Run: headless pygame with SDL's dummy video driver; simulated clock (each Clock.tick advances the game by its frame time, no real sleeping); random seed 0; keys injected as events and as key.get_pressed() state; no mouse input; restart key R tapped at the start of phases 3 and 4.
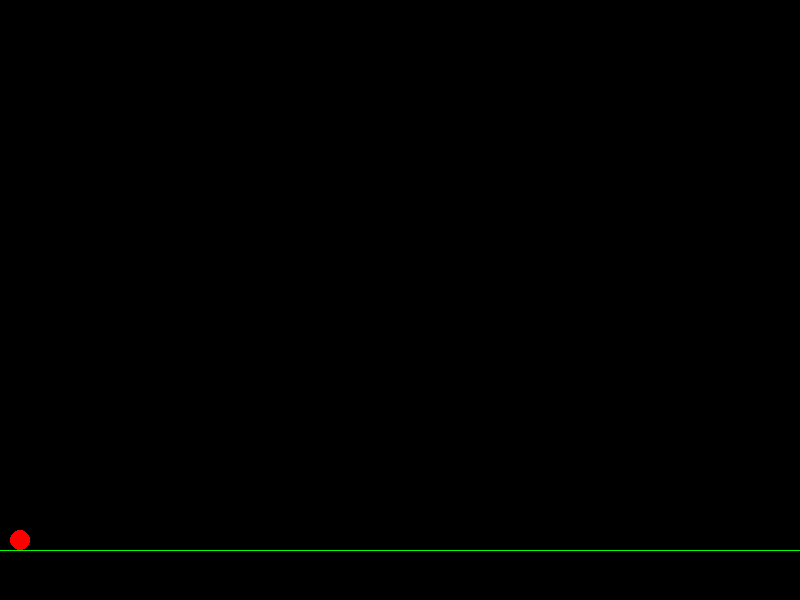
Frame 1 of 4 · flips 1–60 · no input
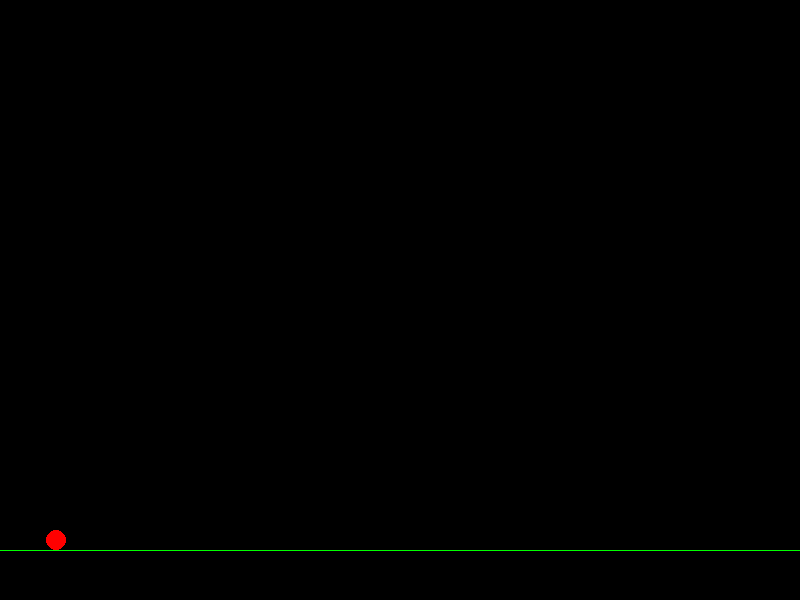
Frame 2 of 4 · flips 61–180 · tapped SPACE, RETURN · held RIGHT (→), D
Frame 3 of 4 · flips 181–300 · tapped R · held DOWN (↓), S · screen unchanged from frame 2, image omitted
Frame 4 of 4 · flips 301–420 · tapped R · held LEFT (←), A, UP (↑), W · screen same as frame 1, image omitted

The pygame program that drew these frames:

import pygame

# Initialize Pygame
pygame.init()

# Colors
RED_COLOR = (255, 0, 0)
BLACK_COLOR = (0, 0, 0)
GREEN_COLOR = (0, 255, 0)
BLUE_COLOR = (0, 0, 255)
WHITE_COLOR = (255, 255, 255)

# Set screen dimensions
SCREEN_WIDTH = 800
SCREEN_HEIGHT = 600

screen = pygame.display.set_mode((SCREEN_WIDTH, SCREEN_HEIGHT))

# Init player
velocity_y = 0
GRAVITY = 0.01  # Reduced gravity for slower falling
JUMP_HEIGHT = 3  # Lower jump strength for slower jump
PLAYER_WIDTH = 20
PLAYER_HEIGHT = 20
STARTING_X_POSITION = 10
STARTING_Y_POSITION = SCREEN_HEIGHT - PLAYER_HEIGHT - 50
player = pygame.Rect(STARTING_X_POSITION, STARTING_Y_POSITION, PLAYER_WIDTH, PLAYER_HEIGHT)

# Init obstacle
OBSTACLE_SPEED = 0.05
obstacle_x = 850
OBSTACLE_Y = STARTING_Y_POSITION - 20
OBSTACLE_WIDTH = 20
OBSTACLE_HEIGHT = 40
obstacle = pygame.Rect(obstacle_x, OBSTACLE_Y, OBSTACLE_WIDTH, OBSTACLE_HEIGHT)

# Set fractional movement speed
MOVEMENT_SPEED = 0.3  # Slow movement speed

# Init World (ground)
GROUND_X_POSITION = 0
GROUND_Y_POSITION = STARTING_Y_POSITION + PLAYER_HEIGHT
GROUND_WIDTH = 800
GROUND_HEIGHT = 1
ground = pygame.Rect(GROUND_X_POSITION, GROUND_Y_POSITION, GROUND_WIDTH, GROUND_HEIGHT)

# Floating-point position for more precise movement
player_x = player.x
player_y = player.y

# Font
font = pygame.font.SysFont(None, 55)

# Event loop
is_jumping = False
run = True
game_over = False  # Flag for game over state


def display_game_over():
    game_over_text = font.render("Game Over", True, WHITE_COLOR)
    restart_text = font.render("Press 'R' to Restart or 'Q' to Quit", True, WHITE_COLOR)
    screen.blit(game_over_text, (SCREEN_WIDTH // 2 - 100, SCREEN_HEIGHT // 2 - 30))
    screen.blit(restart_text, (SCREEN_WIDTH // 2 - 250, SCREEN_HEIGHT // 2 + 10))
    pygame.display.update()


while run:

    # Fill screen with black color (background)
    screen.fill(BLACK_COLOR)

    if not game_over:
        # Draw obstacle
        obstacle_x -= OBSTACLE_SPEED
        if obstacle_x < 0 - OBSTACLE_WIDTH:
            obstacle_x = SCREEN_WIDTH + 20
        obstacle.x = round(obstacle_x)
        pygame.draw.rect(screen, BLUE_COLOR, obstacle)

        # Draw ground and player
        pygame.draw.rect(screen, GREEN_COLOR, ground)  # Ground
        pygame.draw.rect(screen, RED_COLOR, player, border_radius=20)  # Player

        # Register key press
        key = pygame.key.get_pressed()

        # Move right and left using fractional speed
        if (key[pygame.K_a] or key[pygame.K_LEFT]) and player_x > 0:
            player_x -= MOVEMENT_SPEED  # Move left slower
        if (key[pygame.K_d] or key[pygame.K_RIGHT]) and player_x < (SCREEN_WIDTH - player.width):
            player_x += MOVEMENT_SPEED  # Move right slower

        # Jump logic
        if (
            key[pygame.K_SPACE] and not is_jumping
        ):  # If space is pressed and player is not already jumping
            velocity_y = -JUMP_HEIGHT  # Set upward velocity for jump
            is_jumping = True

        # Apply gravity continuously
        velocity_y += GRAVITY
        player_y += velocity_y

        # Prevent the player from falling through the ground
        if player_y >= STARTING_Y_POSITION:
            player_y = STARTING_Y_POSITION
            velocity_y = 0
            is_jumping = False  # Reset jump

        # Update player Rect position
        player.x = round(player_x)
        player.y = round(player_y)

        # Check for collision between player and obstacle (game over condition)
        if player.colliderect(obstacle):
            game_over = True  # Set game over flag

    else:
        # If the game is over, display the Game Over screen
        display_game_over()

        # Handle restart or quit
        for event in pygame.event.get():
            if event.type == pygame.KEYDOWN:
                if event.key == pygame.K_r:  # Restart the game
                    # Reset player and obstacle positions to restart the game
                    player_x = STARTING_X_POSITION
                    player_y = STARTING_Y_POSITION
                    obstacle_x = SCREEN_WIDTH
                    velocity_y = 0
                    is_jumping = False
                    game_over = False  # Reset game over flag
                elif event.key == pygame.K_q:  # Quit the game
                    run = False

    # Quit game when X is pressed
    for event in pygame.event.get():
        if event.type == pygame.QUIT:
            run = False

    # Update screen
    pygame.display.update()

# Quit Pygame
pygame.quit()
